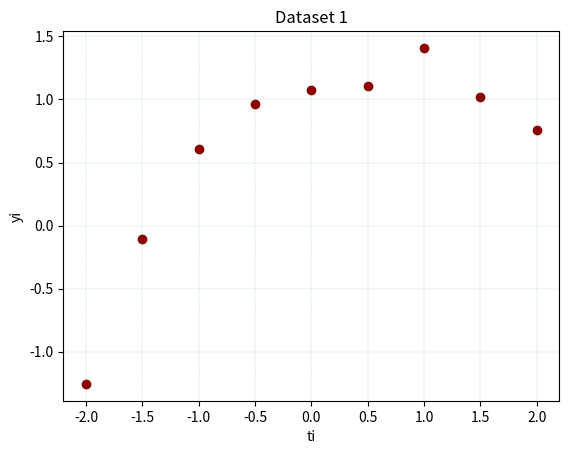

Generate this figure with matplotlib:
import numpy as np
import math

ti = [-2.0, -1.5, -1.0, -0.5, 0.0, 0.5, 1.0, 1.5, 2.0]
yi = [-1.2557, -0.1074, 0.6040, 0.9605, 1.0730, 1.1060, 1.4090, 1.0223, 0.7559]
#------------------------------------------------------------------------------    
import matplotlib.pyplot as plt    
plt.scatter(ti, yi, color='darkred')
plt.xlabel('ti')
plt.ylabel('yi')
plt.title('Dataset 1',fontstyle='italic')
plt.grid(color = 'green', linestyle = '--', linewidth = 0.1)
plt.show()    
#------------------------------------------------------------------------------ 




